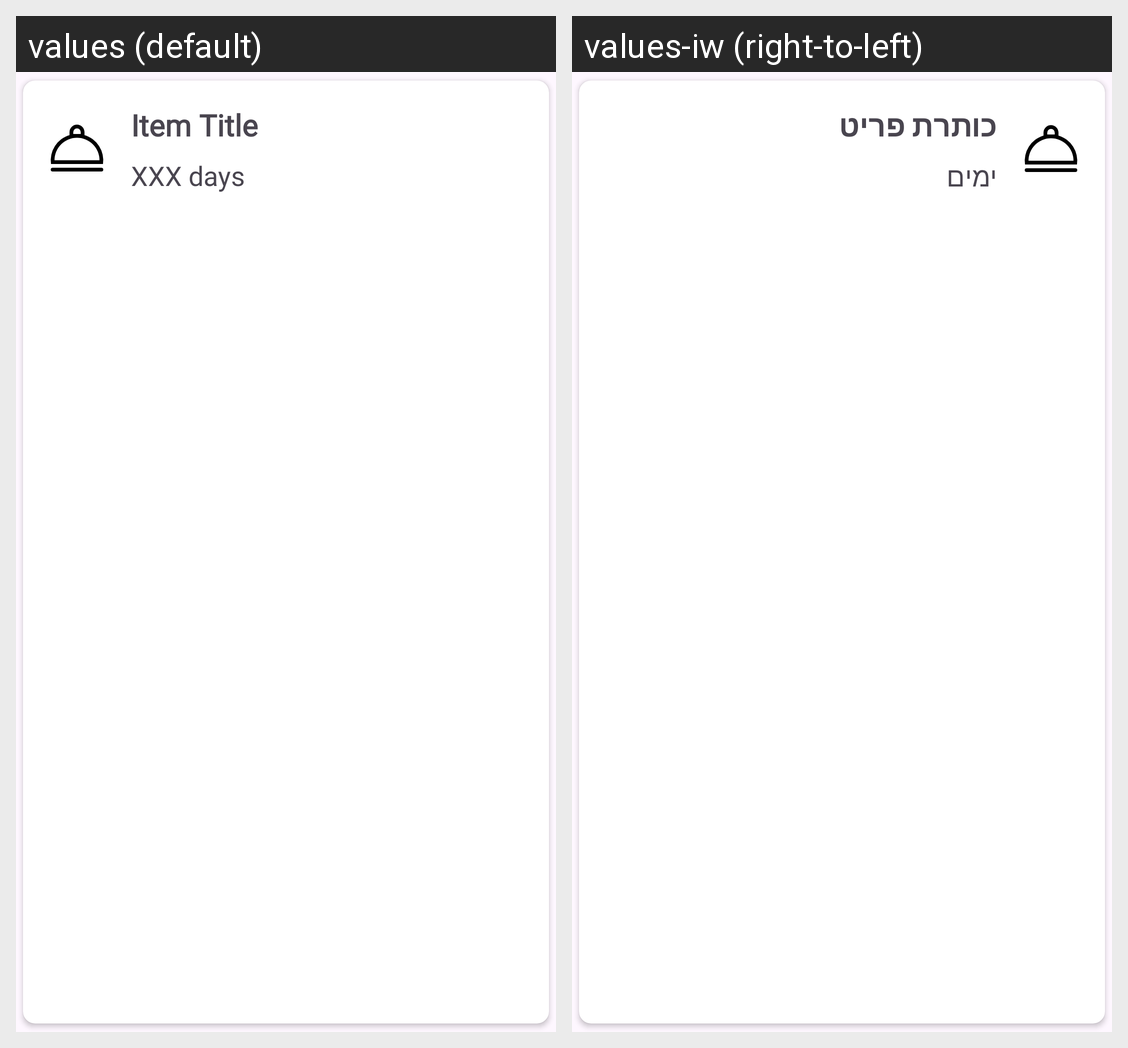

This grid shows one Android layout under two languages. Give, for every string resource on the screen, its name, the default text and each shown locale's text.
Android screen res/layout/favorite_item_card.xml rendered under 2 locales, left to right: values (default), values-iw (right-to-left). Device: Nexus 5 (rendered at 1080×1920; each locale shown at half size, 540×960, under a caption strip naming it); theme Theme.FridgeApp.
Strings drawn on this screen, with the default value and each locale's value (text and hints the layout hard-codes, and strings that could not be matched under every locale, appear in the picture but are not listed):

item_title
  values: Item Title
  values-iw: כותרת פריט

xxx_days
  values: XXX days
  values-iw: ימים
